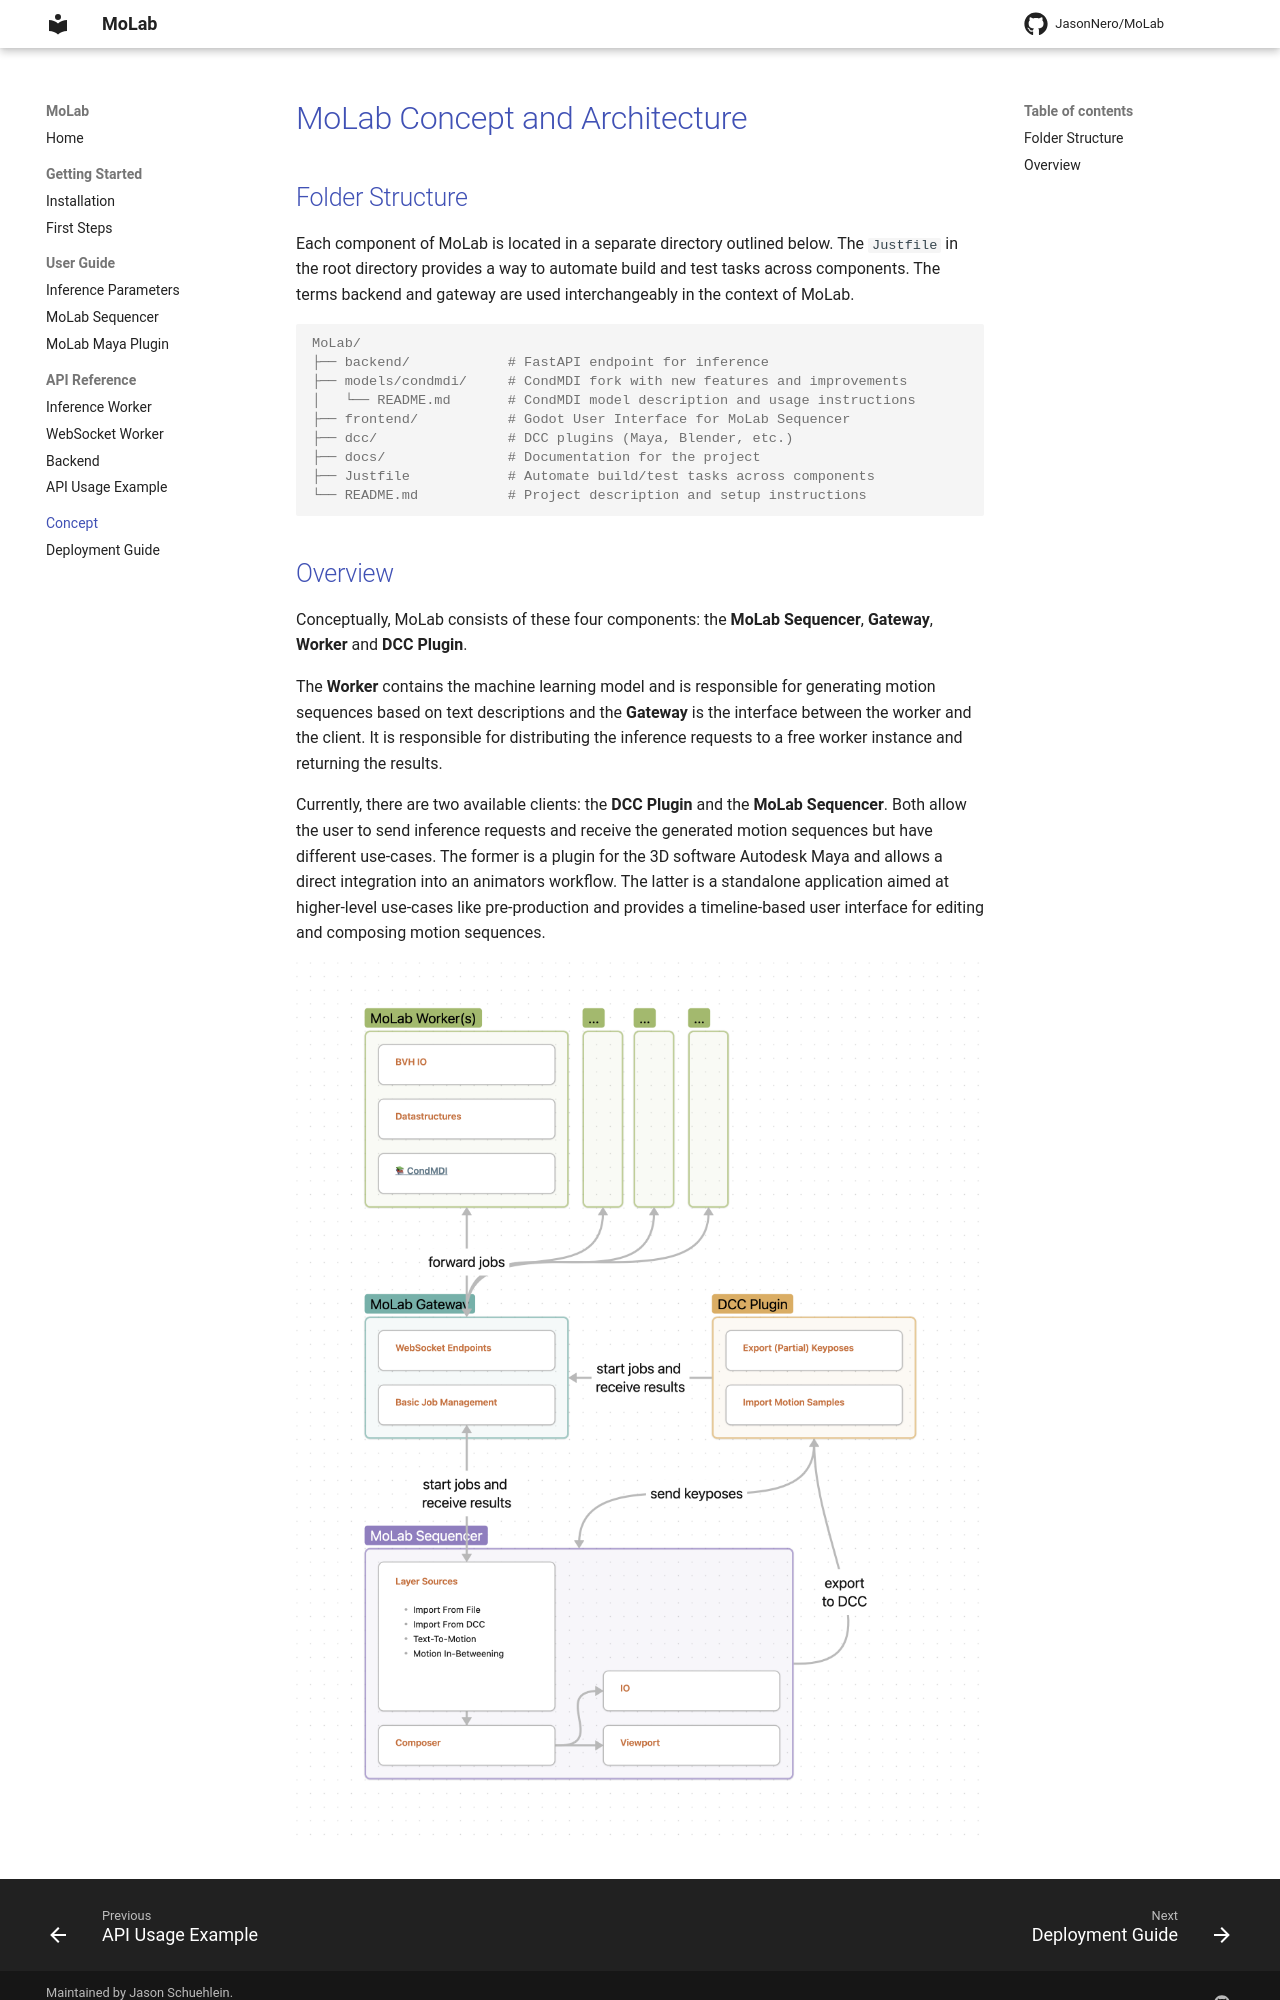

repository: JasonNero/MoLab · page: concept/index.html · generator: mkdocs

# MoLab Concept and Architecture

## Folder Structure

Each component of MoLab is located in a separate directory outlined below.
The `Justfile` in the root directory provides a way to automate build and test tasks across components.
The terms backend and gateway are used interchangeably in the context of MoLab.

```console
MoLab/
├── backend/            # FastAPI endpoint for inference
├── models/condmdi/     # CondMDI fork with new features and improvements
│   └── README.md       # CondMDI model description and usage instructions
├── frontend/           # Godot User Interface for MoLab Sequencer
├── dcc/                # DCC plugins (Maya, Blender, etc.)
├── docs/               # Documentation for the project
├── Justfile            # Automate build/test tasks across components
└── README.md           # Project description and setup instructions
```
